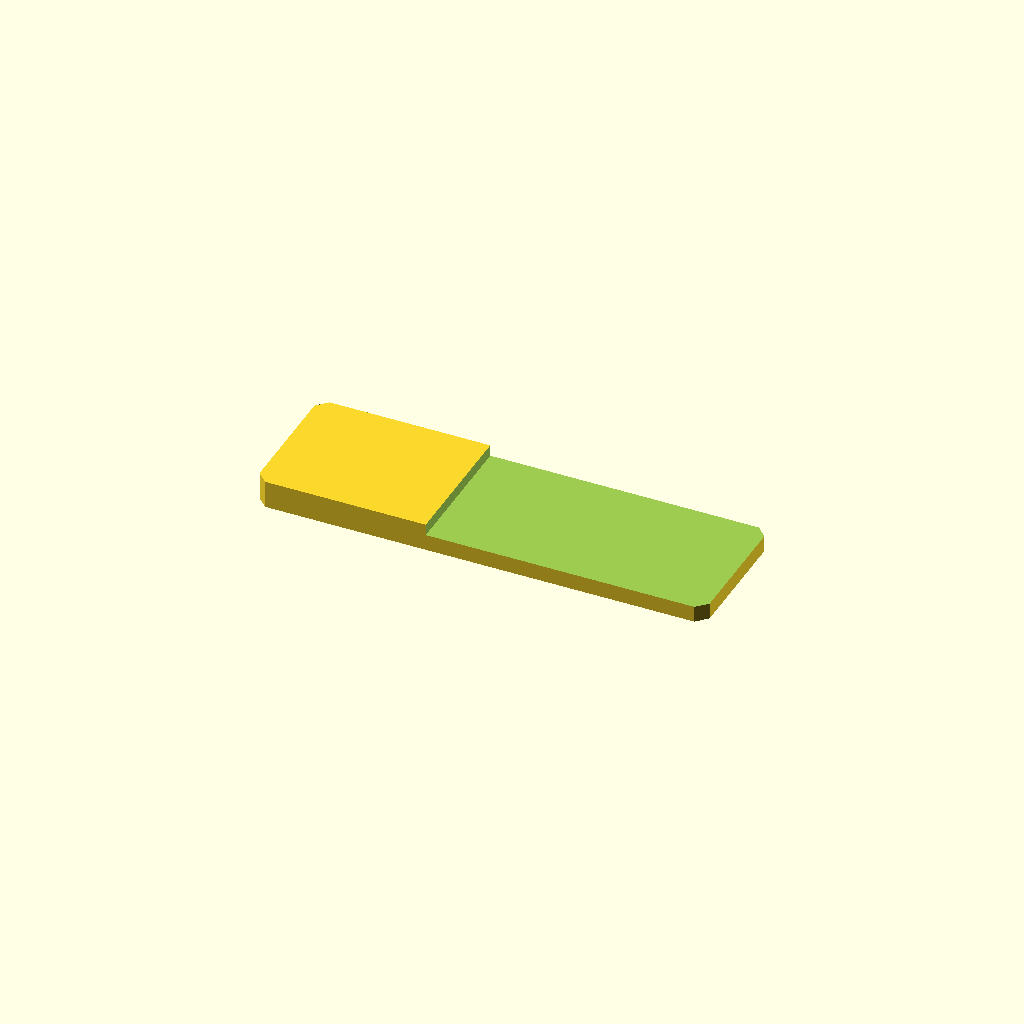
Cell 1: rendered with the file's own defaults.
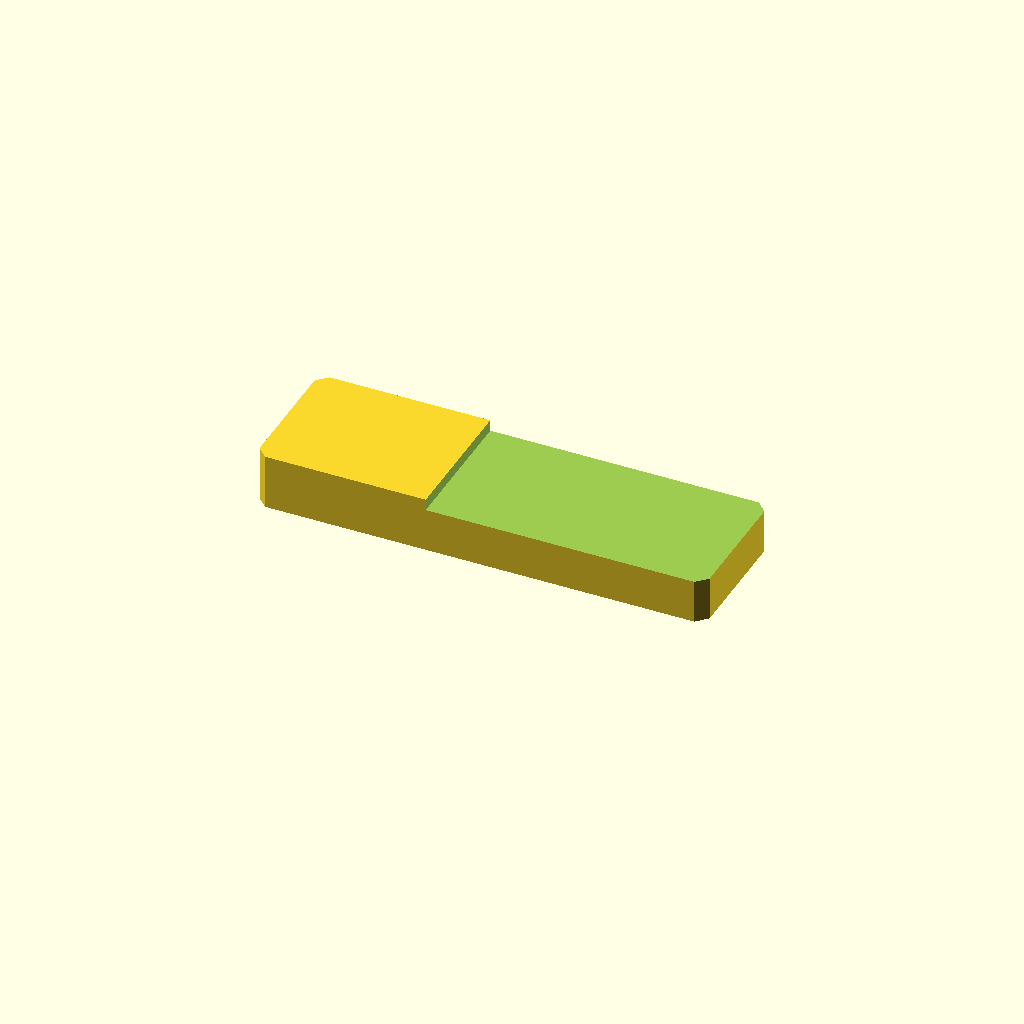
Cell 2: plate_t = 16 (everything else at default).
All cells are drawn from one camera (rotation 55°, 0°, 25°, orthographic, colour scheme Cornfield), so only the parameter changes between them.
Source of the model, optional_data/data/sketch2/steppedbars/part_0156.scad:
$fn = 32;

// ----------------------------------------------------------------------
// Stepped bar: endstep, 130 x 40 x 8/4.7 mm
// ----------------------------------------------------------------------

// --- parameters (mm) ---
bar_l = 130;              // bar length, X
bar_w = 40;               // bar width, Y
plate_t = 8;              // thickness of the thick zone, Z
thin_t = 4.7;             // thickness of the thin zone
corner_c = 3;             // corner chamfer of the bar
step_cut = 3.3;           // material removed from the thin zone
step_x = 49.4;            // step position from the left end
depth_1 = 3.3;            // depth of cut 1 from the top face

profile = [[3, 0], [127, 0], [130, 3], [130, 37], [127, 40], [3, 40], [0, 37], [0, 3]];  // primary outline, 8 points, counter clockwise
void_1 = [[49.4, -1], [131, -1], [131, 41], [49.4, 41]];  // thin zone beyond the step, 4 points

// --- the one profile operation ---
difference() {
  linear_extrude(height = plate_t) polygon(points = profile);
  translate([0, 0, plate_t - depth_1])
    linear_extrude(height = depth_1 + 1) polygon(points = void_1);
}
Parameter table extracted from the source (name, type, default, range or options):
bar_l: number, default 130
bar_w: number, default 40
plate_t: number, default 8
thin_t: number, default 4.7
corner_c: number, default 3
step_cut: number, default 3.3
step_x: number, default 49.4
depth_1: number, default 3.3
